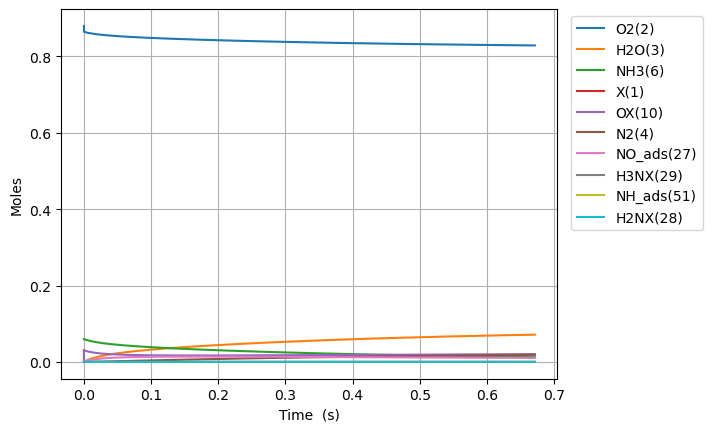

Source data for this figure (header and first rows):
Time (s), Volume (m^3), He, Ar, Ne, X(1), O2(2), H2O(3), N2(4), NO(5), NH3(6), N2O(7), H3NX(29), OX(10), H2NX(28), HOX(13), H2OX(14), NH_ads(51), HNOX(67), NO_ads(27), NOX2(82), N_ads(64), N2X2(25), NN_ads(26)
0.0, 0.04348, 0.06, 0.0, 0.0, 0.03085, 0.88, 0.0, 0.0, 0.0, 0.06, 0.0, 0.0, 0.0, 0.0, 0.0, 0.0, 0.0, 0.0, 0.0, 0.0, 0.0, 0.0, 0.0
5.573976872486901e-24, 0.04348, 0.06, 0.0, 0.0, 0.03085, 0.88, -3.434230948526582e-93, 1.0011464767733435e-179, -1.3742198296433832e-178, 0.06, 0.0, 1.926235774783147e-18, 1.4281511569479628e-18, 2.2386289273417372e-52, 2.2386289273417372e-52, -8.585041801428573e-81, -3.485707004694421e-86, 2.8450802703285884e-121, -1.421883673421628e-146, -2.2711289387916418e-159, 4.951551851834233e-128, 8.561083909356502e-164, 1.4512087764281423e-177
1.5607135242963324e-23, 0.04348, 0.06, 0.0, 0.0, 0.03085, 0.88, 8.981140919834601e-92, 6.883557360717815e-178, 2.3346863827925708e-176, 0.06, 0.0, 5.3934601693928e-18, 3.998823239454294e-18, 3.38301601012553e-51, 3.38301601012553e-51, 1.2949975481496251e-79, 3.4447851697860706e-85, 7.915288615026491e-120, 1.3499345372460497e-144, 3.8559569349816474e-157, 1.379041964723878e-126, 3.2226176914813767e-162, 9.978039264657537e-176
3.567345198391617e-23, 0.04348, 0.06, 0.0, 0.0, 0.03085, 0.88, 9.408398388652556e-90, 7.116981283789184e-175, 5.3025000196605686e-173, 0.06, 0.0, 1.2327908958612062e-17, 9.140167404466955e-18, 3.639294246123506e-50, 3.639294246123506e-50, 6.470837280758894e-78, 1.8998507068500885e-83, 1.9317964254635685e-117, 1.5233327285575907e-141, 8.753955808212615e-154, 3.3730370276763326e-124, 1.688901026414045e-159, 1.0316398189793088e-172
7.580608546582186e-23, 0.04348, 0.06, 0.0, 0.0, 0.03085, 0.88, 7.233091586997662e-88, 4.748595320843038e-172, 7.558820595920084e-170, 0.06, 0.0, 2.61968065370504e-17, 1.942285573449226e-17, 3.3451384072281508e-49, 3.3451384072281508e-49, 2.4786674550382525e-76, 7.477051318773418e-82, 3.2372587868231803e-115, 1.0854870185833584e-138, 1.2476374359595534e-150, 5.650924857962081e-122, 5.6313485007639205e-157, 6.883311648372646e-170
1.5607135242963324e-22, 0.04348, 0.06, 0.0, 0.0, 0.03085, 0.88, 5.059206885916258e-86, 2.759887215443588e-169, 9.068108226206471e-167, 0.06, 0.0, 5.393460169392635e-17, 3.9988232394542814e-17, 2.861836334635815e-48, 2.861836334635815e-48, 8.65723070800434e-75, 2.6417954936799934e-80, 4.7139909244570244e-113, 6.510283444188278e-136, 1.4966023667138422e-147, 8.227655251400062e-120, 1.636108469417497e-154, 4.000585970094215e-167
3.1660188635725602e-22, 0.04348, 0.06, 0.0, 0.0, 0.03085, 0.88, 3.383479262493576e-84, 1.5037379829643002e-166, 1.003613260628708e-163, 0.06, 0.0, 1.0941019200767534e-16, 8.111898571464366e-17, 2.366221623963979e-47, 2.366221623963979e-47, 2.892950770417745e-73, 8.875304611531252e-79, 6.42831083791638e-111, 3.602377133726079e-133, 1.6562802279531543e-144, 1.121910682321042e-117, 4.456695857204169e-152, 2.179738738473718e-164
6.376629542125015e-22, 0.04348, 0.06, 0.0, 0.0, 0.03085, 0.88, 2.213348079943324e-82, 7.940032640550806e-164, 1.0680455307696164e-160, 0.06, 0.0, 2.203613726351616e-16, 1.6338049235484426e-16, 1.924172127392997e-46, 1.924172127392997e-46, 9.459102989933167e-72, 2.909444239273972e-77, 8.490542671546679e-109, 1.916756098011025e-130, 1.762568653108306e-141, 1.4817817792412555e-115, 1.176542604014399e-149, 1.1509449736116115e-161
1.2797850899229926e-21, 0.04348, 0.06, 0.0, 0.0, 0.03085, 0.88, 1.4320946800758165e-80, 4.1281109269713195e-161, 1.1148439238637977e-157, 0.06, 0.0, 4.4226373389008743e-16, 3.279035056352415e-16, 1.5519145286646075e-45, 1.5519145286646075e-45, 3.0596207587645485e-70, 9.42271544617255e-76, 1.1039006049592844e-106, 1.0003527844511482e-127, 1.8397752445132528e-138, 1.9265156966155036e-113, 3.0583971557852587e-147, 5.983890415724263e-159
2.5640293613439744e-21, 0.04348, 0.06, 0.0, 0.0, 0.03085, 0.88, 9.21552217223236e-79, 2.129821332088405e-158, 1.1525689469807422e-154, 0.06, 0.0, 8.860684563997522e-16, 6.569495321960191e-16, 1.2465821461555944e-44, 1.2465821461555944e-44, 9.843475229706801e-69, 3.0333918997904397e-74, 1.4240486179820744e-104, 5.170969943632736e-125, 1.9020188927144955e-135, 2.4852169563744122e-111, 7.889495688901638e-145, 3.0872759190200443e-156
5.1325179041859386e-21, 0.04348, 0.06, 0.0, 0.0, 0.03085, 0.88, 5.914027617672802e-77, 1.0946420803119936e-155, 1.1858806943588865e-151, 0.06, 0.0, 1.7736779014183345e-15, 1.3150415853175083e-15, 9.99289886061596e-44, 9.99289886061596e-44, 3.1583708911050766e-67, 9.735950280525653e-73, 1.8298916626068838e-102, 2.660198748529147e-122, 1.95698509126228e-132, 3.193473602519476e-109, 2.0274258466573738e-142, 1.5867350389263533e-153
1.0269494989869867e-20, 0.04348, 0.06, 0.0, 0.0, 0.03085, 0.88, 3.790136587075859e-75, 5.615276209398747e-153, 1.2172434365456132e-148, 0.06, 0.0, 3.5488967914525098e-15, 2.631225691560222e-15, 8.002423686073375e-43, 8.002423686073375e-43, 1.0120343887441506e-65, 3.1201674523657106e-71, 2.3468221750699546e-100, 1.3652730608932714e-119, 2.0087378479923424e-129, 4.09559842305077e-107, 5.200107812611525e-140, 8.139606245564198e-151
2.0543449161237722e-20, 0.04348, 0.06, 0.0, 0.0, 0.03085, 0.88, 2.427339710691909e-73, 2.8777659946940017e-150, 1.2479451471543423e-145, 0.06, 0.0, 7.099334571508901e-15, 5.263593904044591e-15, 6.405182372221818e-42, 6.405182372221818e-42, 3.24068100480137e-64, 9.992003609156554e-70, 3.006854790103338e-98, 6.998533963379478e-117, 2.0594012338083204e-126, 5.2474614330797325e-105, 1.3324959409581783e-137, 4.1714567875566664e-148
4.1091357503973435e-20, 0.04348, 0.06, 0.0, 0.0, 0.03085, 0.88, 1.5540263794886046e-71, 1.4741192018965803e-147, 1.2786581943229312e-142, 0.06, 0.0, 1.4200210131573852e-14, 1.0528330329009091e-14, 5.125443583986524e-41, 5.125443583986524e-41, 1.037365421624607e-62, 3.1986365074926543e-68, 3.850645579976261e-96, 3.585384985515385e-114, 2.1100840900443126e-123, 6.720013656163491e-103, 3.412814008839756e-135, 2.1368049238945646e-145
8.218717418944487e-20, 0.04348, 0.06, 0.0, 0.0, 0.03085, 0.88, 9.947461874287593e-70, 7.549290539447965e-145, 1.309736467677396e-139, 0.06, 0.0, 2.8401961251512423e-14, 2.105780317892115e-14, 4.100874005021696e-40, 4.100874005021696e-40, 3.3201254631527366e-61, 1.0237549796658128e-66, 4.930024423330091e-94, 1.8362640300279184e-111, 2.161370041709877e-120, 8.603706432505445e-101, 8.738883685475993e-133, 1.0943050710804799e-142
1.6437880756038772e-19, 0.04348, 0.06, 0.0, 0.0, 0.03085, 0.88, 6.366917418967953e-68, 3.865697679343782e-142, 1.341370102843977e-136, 0.06, 0.0, 5.680546349062426e-14, 4.211674887867748e-14, 3.2809068717798404e-39, 3.2809068717798404e-39, 1.0625291334361158e-59, 3.2763220432063246e-65, 6.311198144087751e-92, 9.403072193114786e-109, 2.2135726595637126e-117, 1.1014081361128601e-98, 2.237420478410453e-130, 5.603510082203212e-140
3.2876207430227345e-19, 0.04348, 0.06, 0.0, 0.0, 0.03085, 0.88, 4.0750005214621116e-66, 1.979355216132993e-139, 1.3736653706328101e-133, 0.06, 0.0, 1.1361246796578665e-13, 8.4234640277919e-14, 2.6248085669901167e-38, 2.6248085669901167e-38, 3.400235595441681e-58, 1.0484720337343936e-63, 8.078824457136225e-90, 4.814731475202737e-106, 2.2668672050650252e-114, 1.4098879966779546e-96, 5.728137253997753e-128, 2.86916820314508e-137
6.575286077860449e-19, 0.04348, 0.06, 0.0, 0.0, 0.03085, 0.88, 2.6080557912081945e-64, 1.0134600803930544e-136, 1.4066857554328107e-130, 0.06, 0.0, 2.2722647690386638e-13, 1.6847042307531756e-13, 2.0998800818073886e-37, 2.0998800818073886e-37, 1.0880981602106466e-56, 3.3551888776942097e-62, 1.0341209428478854e-87, 2.465234285012989e-103, 2.3213583675806516e-111, 1.804711410430479e-94, 1.4664467640706586e-125, 1.4690578984300465e-134
1.3150616747535876e-18, 0.04348, 0.06, 0.0, 0.0, 0.03085, 0.88, 1.6691734229189147e-62, 5.188992945321744e-134, 1.4404730350555633e-127, 0.06, 0.0, 4.544544947310455e-13, 3.369419886657766e-13, 1.6799173566442597e-36, 1.6799173566442597e-36, 3.481950481367704e-55, 1.0736729800593856e-60, 1.3236949056781512e-85, 1.26222343342474e-100, 2.3771150146760576e-108, 2.31006566150175e-92, 3.754159556309176e-123, 7.521688415868176e-132
2.6301278086886732e-18, 0.04348, 0.06, 0.0, 0.0, 0.03085, 0.88, 1.0682766214888977e-60, 2.656784180917122e-131, 1.4750580877224047e-124, 0.06, 0.0, 9.089105301894829e-13, 6.738851198293424e-13, 1.3439392015123482e-35, 1.3439392015123482e-35, 1.1142299325814402e-53, 3.435773598212394e-59, 1.6943423287301072e-83, 6.462643942964974e-98, 2.4341879875062483e-105, 2.956906482114214e-90, 9.61071992334525e-121, 3.8511330337964145e-129
5.2602600765588445e-18, 0.04348, 0.06, 0.0, 0.0, 0.03085, 0.88, 6.836987903256126e-59, 1.360278562837738e-128, 1.5104664287172867e-121, 0.06, 0.0, 1.8178226003226737e-12, 1.3477713820870652e-12, 1.075153487208422e-34, 1.075153487208422e-34, 3.565544770852758e-52, 1.0994507608328809e-57, 2.1687663688584314e-81, 3.308888901770703e-95, 2.49261917680636e-102, 3.784854653915666e-88, 2.4603534384962006e-118, 1.9717873223077925e-126
1.0520524612299188e-17, 0.04348, 0.06, 0.0, 0.0, 0.03085, 0.88, 4.375677235336143e-57, 6.964639151991148e-126, 1.5467210416612053e-118, 0.06, 0.0, 3.6356467374543184e-12, 2.6955439063248757e-12, 8.601236393921043e-34, 8.601236393921043e-34, 1.1409755987005697e-50, 3.5182475663336684e-56, 2.776026101363129e-79, 1.6941548582721e-92, 2.5524460801134607e-99, 4.844623140597993e-86, 6.298516454957454e-116, 1.0095568484267834e-123
2.1041053683779873e-17, 0.04348, 0.06, 0.0, 0.0, 0.03085, 0.88, 2.800434215670273e-55, 3.5658985009244745e-123, 1.5838438140568275e-115, 0.06, 0.0, 7.271294999178664e-12, 5.3910889536899546e-12, 6.880992501242133e-33, 6.880992501242133e-33, 3.651122889779889e-49, 1.1258400401261367e-54, 3.55331647187856e-77, 8.67408089980921e-90, 2.613703939979991e-96, 6.201123485660567e-84, 1.6124216813624082e-113, 5.168934430715321e-121
4.208211182674124e-17, 0.04348, 0.06, 0.0, 0.0, 0.03085, 0.88, 1.7922770490036113e-53, 1.0683766269798464e-122, 1.6218562357057764e-112, 0.06, 0.0, 1.4542591472471582e-11, 1.0782179043977954e-11, 5.504795335599687e-32, 5.504795335599684e-32, 1.168358757330915e-47, 3.6026894237607295e-53, 4.548246443385402e-75, 4.441129882952216e-87, 2.676426426393037e-93, 7.937441789995669e-82, 1.6124216915286673e-113, 1.5486601439302694e-120
8.416422811266399e-17, 0.04348, 0.06, 0.0, 0.0, 0.03085, 0.88, 1.147055753207394e-51, 2.4923203720500353e-122, 1.6607796848042261e-109, 0.06, 0.0, 2.90851842184343e-11, 2.156435920678529e-11, 4.403836770583861e-31, 4.403836770583853e-31, 3.738742892602912e-46, 1.1528608138403603e-51, 5.821754786282999e-73, 2.273856991535468e-84, 2.7406451473757713e-90, 1.0159927853576712e-79, 1.6128409913628594e-113, 3.6127258415381695e-120
1.6832846068450947e-16, 0.04348, 0.06, 0.0, 0.0, 0.03085, 0.88, 7.341134884003873e-50, 6.259391503358702e-122, 1.7006354005736362e-106, 0.06, 0.0, 5.8170368907867316e-11, 4.3128719461325337e-11, 3.523069566527403e-30, 3.523069566527379e-30, 1.196394119874476e-44, 3.6891548631897724e-50, 7.451841780771325e-71, 1.1642127269719983e-81, 2.8063876354364097e-87, 1.3004709247005399e-77, 2.1334012528181012e-113, 9.073234180524e-120
3.366569258282004e-16, 0.04348, 0.06, 0.0, 0.0, 0.03085, 0.88, 4.698297595021289e-48, 2.0318626966442115e-119, 1.741444132851507e-103, 0.06, 0.0, 1.1634073507676389e-10, 8.625743968610695e-11, 2.8184556319959175e-29, 2.818455631995841e-29, 3.828437583522745e-43, 1.1805295603581952e-48, 9.538344656529653e-69, 5.960746842526505e-79, 2.873672739064672e-84, 1.6646029857465988e-75, 5.735788467912752e-111, 2.9452556043598352e-117
5.049853909718914e-16, 0.04348, 0.06, 0.0, 0.0, 0.03085, 0.88, 2.6824531750360447e-47, 1.180120522329556e-111, 1.68850359580827e-102, 0.06, 0.0, 1.7451109803569114e-10, 1.293861596265901e-10, 8.367290048172065e-29, 8.367290048171698e-29, 1.8315889715954607e-42, 5.647865511108675e-48, 6.413091914804326e-68, 5.188530222358416e-78, 2.7863006049527044e-83, 1.1191937707936638e-74, 3.3416817315686547e-103, 1.710625749837624e-109
6.733138561155824e-16, 0.04348, 0.06, 0.0, 0.0, 0.03085, 0.88, 1.0005459527095213e-46, 6.971725792902643e-111, 1.0735493760968277e-101, 0.06, 0.0, 2.3268145778464923e-10, 1.7251487928277476e-10, 1.8231884296220837e-28, 1.8231884296219622e-28, 6.061916176358687e-42, 1.8692486279009446e-47, 2.9507028892709035e-67, 3.0996993602999094e-77, 1.7715229481574632e-82, 5.1494811036482285e-74, 1.6399767222207325e-102, 1.010574476125543e-108
1.0099707864029642e-15, 0.04348, 0.06, 0.0, 0.0, 0.03085, 0.88, 6.851036019444499e-46, 6.032684097480804e-110, 2.641515162027835e-100, 0.06, 0.0, 3.4902216974896485e-10, 2.5877231792791305e-10, 5.292153350796791e-28, 5.292153350796082e-28, 3.5369239357303467e-41, 1.090646809898117e-46, 3.5947499154915223e-66, 7.305558490767215e-76, 4.358899573117086e-81, 6.273458835727038e-73, 1.0321680502250724e-101, 8.744548695915013e-108
1.3466277166903463e-15, 0.04348, 0.06, 0.0, 0.0, 0.03085, 0.88, 2.6005488565594584e-45, 3.1393655093702135e-109, 1.846799683487018e-99, 0.06, 0.0, 4.6536286990908065e-10, 3.450297555275845e-10, 1.1573342056245629e-27, 1.1573342056243274e-27, 1.1767740702452877e-40, 3.6287136910496055e-46, 1.6622375254885802e-65, 4.569098234721295e-75, 3.047485206197621e-80, 2.9008937277330714e-72, 5.921429122347469e-101, 4.550599728532145e-107
1.6832846469777283e-15, 0.04348, 0.06, 0.0, 0.0, 0.03085, 0.88, 7.881204733951595e-45, 1.3928280922946426e-108, 9.629335864697602e-99, 0.06, 0.0, 5.817035574218404e-10, 4.312871920071132e-10, 2.171316387579749e-27, 2.171316387579114e-27, 3.173003729757476e-40, 9.784336974988287e-46, 6.09213918718588e-65, 2.2040639930509167e-74, 1.5889720812785173e-79, 1.0631853258621153e-71, 2.454376510276936e-100, 2.0189431262755017e-106
2.356598507552492e-15, 0.04348, 0.06, 0.0, 0.0, 0.03085, 0.88, 7.053913811212597e-44, 4.886458414786185e-108, 8.90104929449545e-97, 0.06, 0.0, 8.143848937108665e-10, 6.038020615353814e-10, 5.9411165909286545e-27, 5.941116590924913e-27, 1.8705761107253676e-39, 5.768220280518516e-45, 9.432000989527824e-64, 1.1272533043736186e-72, 1.4687222704848441e-77, 1.6460588575682326e-70, 3.238123425211629e-100, 7.082957773856071e-106
3.029912368127256e-15, 0.04348, 0.06, 0.0, 0.0, 0.03085, 0.88, 2.9467016159680714e-43, 3.662398559609778e-106, 7.446376353384866e-96, 0.06, 0.0, 1.0470661786322946e-09, 7.763169265141567e-10, 1.2524595363208594e-26, 1.2524595363195974e-26, 6.30916306700269e-39, 1.9455488773823552e-44, 4.8029249924213766e-63, 8.046626601609409e-72, 1.2286732253528436e-76, 8.382021158492342e-70, 3.824725453622098e-98, 5.308697667482875e-104
4.376540089276784e-15, 0.04348, 0.06, 0.0, 0.0, 0.03085, 0.88, 3.170976816765846e-42, 4.526231849993236e-104, 5.675280253797049e-94, 0.06, 0.0, 1.5124285943940674e-09, 1.1213466428251502e-09, 3.820389283389585e-26, 3.820389283380952e-26, 4.3159612872803023e-38, 1.3309435705668473e-43, 8.03587615390921e-62, 3.582132298266408e-70, 9.363515349719961e-75, 1.4024332793645123e-68, 2.3772255304648075e-96, 6.56069124839404e-102
7.0697955315758394e-15, 0.04348, 0.06, 0.0, 0.0, 0.03085, 0.88, 7.408886721719066e-41, 7.930524260507355e-102, 1.3743881658145333e-91, 0.06, 0.0, 2.4431528095984614e-09, 1.811406020861357e-09, 1.6576987985267116e-25, 1.657698798515833e-25, 5.438544520095984e-37, 1.677228423866854e-42, 3.112325560198165e-60, 4.392234083017115e-68, 2.267090980947756e-72, 5.4318769197853795e-67, 2.0905404311665474e-94, 1.1494638311967766e-99
1.245630641617395e-14, 0.04348, 0.06, 0.0, 0.0, 0.03085, 0.88, 2.7777103355449267e-39, 2.2490896924067036e-99, 6.401368633071688e-89, 0.06, 0.0, 4.304598774753939e-09, 3.191524558592634e-09, 9.371892907702958e-25, 9.37189290749448e-25, 1.0419705852250045e-35, 3.213822786371978e-41, 2.0720495287794712e-58, 1.0253824932016663e-65, 1.0554735383247341e-69, 3.6166726514385883e-65, 2.9723864682298155e-92, 3.259578428392872e-97
2.322932818537017e-14, 0.04348, 0.06, 0.0, 0.0, 0.03085, 0.88, 1.345374188172432e-37, 8.3531368197493e-97, 4.315157605050103e-86, 0.06, 0.0, 8.027480844084176e-09, 5.951760760692883e-09, 6.231622774260422e-24, 6.231622773751526e-24, 2.5434359725733626e-34, 7.846967806834667e-40, 1.8772640392848548e-56, 3.4588708139260587e-63, 7.108880173156813e-67, 3.2777245407068e-63, 5.525420194808976e-90, 1.2103939253703944e-94
4.4775371723762614e-14, 0.04348, 0.06, 0.0, 0.0, 0.03085, 0.88, 7.462909001261105e-36, 3.215692104546847e-96, 3.558956292456656e-83, 0.06, 0.0, 1.547320553903169e-08, 1.1472229671457654e-08, 4.5319128561090537e-23, 4.531912854691919e-23, 7.078278295215373e-33, 2.1849330420030793e-38, 2.0105356733675094e-54, 1.426838479806387e-60, 5.8531292160693224e-64, 3.5156466136673655e-61, 7.277970166788741e-90, 4.657445176311474e-94
8.78674588005475e-14, 0.04348, 0.06, 0.0, 0.0, 0.03085, 0.88, 4.439127403622173e-34, 3.0762418414268044e-94, 3.2627699965958015e-80, 0.06, 0.0, 3.036449715560613e-08, 2.251315351933911e-08, 3.454208631390834e-22, 3.4542086271650476e-22, 2.108461539966315e-31, 6.515309469376878e-37, 2.3501672662779697e-52, 6.541441333207404e-58, 5.347828884099788e-61, 4.131142542045527e-59, 5.029581192241968e-88, 4.452754054402712e-92
1.309595458773324e-13, 0.04348, 0.06, 0.0, 0.0, 0.03085, 0.88, 3.025029210423505e-33, 9.285756520333619e-91, 4.127655079034201e-79, 0.06, 0.0, 4.525557840974073e-08, 3.355405873581256e-08, 1.0823335498931263e-21, 1.0823335475246054e-21, 1.1813640704433471e-30, 3.652184880572886e-36, 1.977496236171509e-51, 7.413362055133182e-57, 6.760612343020053e-60, 3.485456322571679e-58, 1.539982914147229e-84, 1.3440954613531948e-88
1.740516329541173e-13, 0.04348, 0.06, 0.0, 0.0, 0.03085, 0.88, 1.260843161625012e-32, 6.500139993318242e-90, 3.16609785415883e-78, 0.06, 0.0, 6.01464493042091e-08, 4.459494532104921e-08, 2.452926307540705e-21, 2.4529262990542696e-21, 4.230963350528972e-30, 1.3085573896619938e-35, 1.0386819283041523e-50, 5.273075063147154e-56, 5.1827708969733425e-59, 1.8443052079492287e-57, 8.73076929983261e-84, 9.406279898338242e-88
2.171437200309022e-13, 0.04348, 0.06, 0.0, 0.0, 0.03085, 0.88, 4.0128572469518515e-32, 2.7741467301971004e-89, 1.8367451900850393e-77, 0.06, 0.0, 7.503710984187664e-08, 5.563581327522593e-08, 4.6607260092507066e-21, 4.6607259855741665e-21, 1.179877085874109e-29, 3.650696657748409e-35, 4.141738695733501e-50, 2.8675019196971593e-55, 3.0051243371891904e-58, 7.433639648285008e-57, 3.216151432287967e-83, 4.01346328709411e-87
3.0332789418447195e-13, 0.04348, 0.06, 0.0, 0.0, 0.03085, 0.88, 2.526601889145388e-31, 2.28686225689349e-88, 4.125813862416737e-76, 0.06, 0.0, 1.0481779985743115e-07, 7.771749329105503e-08, 1.2342595661872998e-20, 1.2342595544646123e-20, 5.836181683897063e-29, 1.8074945936191725e-34, 4.0423203180420794e-49, 5.598359556589073e-54, 6.742370918555532e-57, 7.501832009183672e-56, 1.7024630213867068e-82, 3.306171721116092e-86
3.8951206833804175e-13, 0.04348, 0.06, 0.0, 0.0, 0.03085, 0.88, 9.738821159631131e-31, 1.0736138494215471e-87, 3.107114773413112e-75, 0.06, 0.0, 1.3459764847938e-07, 9.979909878471773e-08, 2.576028474742142e-20, 2.576028436506857e-20, 1.9020401246963226e-28, 5.895446584493305e-34, 1.9413914832328102e-48, 3.7512615259058966e-53, 5.072653102963324e-56, 3.706618779545315e-55, 8.86691536511928e-82, 1.5517587133739735e-85
4.756962424916115e-13, 0.04348, 0.06, 0.0, 0.0, 0.03085, 0.88, 2.924547407974604e-30, 4.652532336328299e-87, 1.6497737793944957e-74, 0.06, 0.0, 1.6437665573191107e-07, 1.2188062975770658e-07, 4.6632267571281233e-20, 4.663226657616488e-20, 4.946360357885421e-28, 1.5343791635943651e-33, 6.965826961292904e-48, 1.8002665129222612e-52, 2.690514421927174e-55, 1.3796857376205304e-54, 3.844136761311651e-81, 6.724688718572312e-85
5.618804166451813e-13, 0.04348, 0.06, 0.0, 0.0, 0.03085, 0.88, 7.531199374867148e-30, 1.742793483955141e-86, 7.285273981974486e-74, 0.06, 0.0, 1.9415482163900673e-07, 1.4396208621150153e-07, 7.666245694848633e-20, 7.666245470631042e-20, 1.1135611167492398e-27, 3.4572980354608156e-33, 2.1157676323375023e-47, 7.268097333593133e-52, 1.186826710259692e-54, 4.3809197298488906e-54, 1.2573959306436928e-80, 2.5185772670069808e-84
7.342487649523208e-13, 0.04348, 0.06, 0.0, 0.0, 0.03085, 0.88, 4.0865356543042185e-29, 6.52517938773795e-86, 2.3315280622971017e-72, 0.06, 0.0, 2.5370862950890583e-07, 1.881247755671875e-07, 1.707345914863345e-19, 1.7073458267257926e-19, 4.3660267370188886e-27, 1.3591044753606324e-32, 1.6489172540687715e-46, 1.36129472712146e-50, 3.761199394709388e-53, 3.924073696315093e-53, 1.946841857462862e-80, 9.402858938231804e-84
8.893802784287464e-13, 0.04348, 0.06, 0.0, 0.0, 0.03085, 0.88, 1.286812465119649e-28, -1.48050905770951e-85, 1.4393398229589952e-71, 0.06, 0.0, 3.0730417942317705e-07, 2.2787094114602429e-07, 3.032562647056746e-19, 3.032562417202177e-19, 1.136408356469096e-26, 3.5445935653975123e-32, 6.248427502964256e-46, 7.299861307913656e-50, 2.315162475546336e-52, 1.6453987185032463e-52, -4.161166491815544e-80, -2.1333437156541255e-83
1e-12, 0.04348, 0.06, 0.0, 0.0, 0.03085, 0.88, 2.5944443224751573e-28, 2.371123671779727e-84, 4.5170214313327804e-71, 0.06, 0.0, 3.4551992569747677e-07, 2.562126158760014e-07, 4.3098743812177895e-19, 4.3098739683690376e-19, 2.0383057887004442e-26, 6.366806640548813e-32, 1.410139378453108e-45, 2.0391092942231864e-49, 7.243888237997338e-52, 4.03306043120483e-52, 1.293764655615906e-78, 3.4223369345493864e-82
1.044511791905172e-12, 0.04348, 0.06, 0.0, 0.0, 0.03085, 0.88, 3.3383877732518494e-28, 4.481284099578643e-84, 6.54867825268032e-71, 0.06, 0.0, 3.6089700373946065e-07, 2.6761686530496296e-07, 4.911129878319514e-19, 4.911129366907033e-19, 2.5236865304813347e-26, 7.886937060205587e-32, 1.8778043232828116e-45, 2.875243492054032e-49, 1.0494855397601398e-51, 5.5029388488062516e-52, 2.3908517568002978e-78, 6.467522197681271e-82
1.354774818858023e-12, 0.04348, 0.06, 0.0, 0.0, 0.03085, 0.88, 1.644138508665126e-27, 1.8824924650928797e-83, 1.1450919928429287e-69, 0.06, 0.0, 4.6807447612092345e-07, 3.471079893966445e-07, 1.0713946172390603e-18, 1.0713944269381744e-18, 9.350659934493079e-26, 2.9352171035075096e-31, 1.237971694316877e-44, 3.5551740378883695e-48, 1.811993472306579e-50, 4.7953357886392326e-51, 3.4870563882817886e-78, 2.7020282716812403e-81
1.9753008727637253e-12, 0.04348, 0.06, 0.0, 0.0, 0.03085, 0.88, 1.7848646764261926e-26, 1.9395144564959972e-82, 9.189318022307314e-68, 0.06, 0.0, 6.82396719680783e-07, 5.060873409097951e-07, 3.3202464275637413e-18, 3.320245112951851e-18, 6.3945932914760275e-25, 2.0284863615797065e-30, 2.0672389253359243e-43, 1.54616919123637e-46, 1.4029550848041e-48, 1.36991915337135e-49, 2.0510210575836006e-77, 2.76083412445571e-80
2.5958269266694275e-12, 0.04348, 0.06, 0.0, 0.0, 0.03085, 0.88, 8.726774623444692e-26, 3.322246784280619e-79, 9.575803239495375e-67, 0.06, 0.0, 8.966753688764346e-07, 6.650628306427448e-07, 7.534372810112835e-18, 7.534367740555109e-18, 2.4475183615949377e-24, 7.825809690259748e-30, 1.267875631585992e-42, 1.3781933570821342e-45, 1.4456119638292604e-47, 1.1913811436283322e-48, 4.6742980440237984e-74, 4.736064987018971e-77
3.2163529805751297e-12, 0.04348, 0.06, 0.0, 0.0, 0.03085, 0.88, 2.9739712965684903e-25, 2.7167056764725633e-78, 6.025114986211249e-66, 0.06, 0.0, 1.1109104323952033e-06, 8.240344591315556e-07, 1.433072914236639e-17, 1.433071464104817e-17, 6.953282711337679e-24, 2.2396733179434722e-29, 5.208373468197198e-42, 7.72420522093806e-45, 9.007752451999078e-47, 6.771091943145132e-48, 3.0604196226026464e-73, 3.860074486220416e-76
4.457405088386534e-12, 0.04348, 0.06, 0.0, 0.0, 0.03085, 0.88, 2.199571368252409e-24, 1.0981873512530918e-77, 2.4314264720286855e-64, 0.06, 0.0, 1.5392498371405218e-06, 1.1419661345202955e-06, 3.8136588403230126e-17, 3.813651251977413e-17, 3.574227115509349e-23, 1.1738146521298975e-28, 5.739761792323256e-41, 1.992392281431536e-43, 3.444294840849743e-45, 1.4914752231510197e-46, 4.780295722970239e-73, 1.5285776272858247e-75
5.540610780172192e-12, 0.04348, 0.06, 0.0, 0.0, 0.03085, 0.88, 7.630427474798548e-24, -1.5979723234568467e-76, 1.582114901814004e-63, 0.06, 0.0, 1.9129673802148376e-06, 1.4194482308749594e-06, 7.323230493723319e-17, 7.32320840173921e-17, 1.0282983230957876e-22, 3.422087377023e-28, 2.4297442695492806e-40, 1.1733535315060462e-42, 2.2132457886430206e-44, 8.975907171628575e-46, -4.4712072604767154e-72, -2.1985120655592e-74
6.62381647195785e-12, 0.04348, 0.06, 0.0, 0.0, 0.03085, 0.88, 2.1344153710505034e-23, 2.7537797370168783e-75, 7.868606182354543e-63, 0.06, 0.0, 2.2865522343035237e-06, 1.6969185689702223e-06, 1.2510942542066235e-16, 1.2510889275626854e-16, 2.4498886469819967e-22, 8.265166982887313e-28, 7.995334429927647e-40, 5.055785599434573e-42, 1.076913061662397e-43, 4.0172652191637187e-45, 2.0952432683324968e-70, 3.8768667170681316e-73
7.707022163743509e-12, 0.04348, 0.06, 0.0, 0.0, 0.03084, 0.88, 5.1012879926312264e-23, 1.6401046239347358e-74, 3.085304748841659e-62, 0.06, 0.0, 2.660004445561234e-06, 1.9743771516539237e-06, 1.9704297046692993e-16, 1.9704184564336513e-16, 5.11400643472868e-22, 1.7487748847585377e-27, 2.217080435440547e-39, 1.7972739050224067e-41, 4.149717346763999e-43, 1.4792536257269006e-44, 9.208031690823116e-70, 2.2867903224378764e-72
8.790227855529166e-12, 0.04348, 0.06, 0.0, 0.0, 0.03084, 0.88, 1.088265669018383e-22, 5.766871631624025e-74, 1.0278219280758347e-61, 0.06, 0.0, 3.033324060126124e-06, 2.251823981772833e-06, 2.9230598099629025e-16, 2.9230382547776807e-16, 9.689360418871149e-22, 3.358640318046844e-27, 5.4066979339493e-39, 5.511711829882139e-41, 1.3609207653088127e-42, 4.643345856199701e-44, 2.60921858300428e-69, 7.978069397846432e-72
... 6,566 more rows
